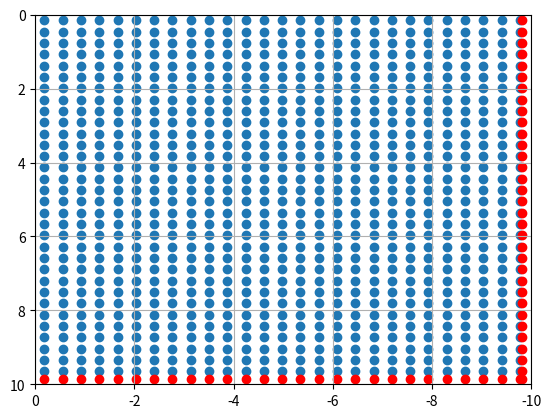

Generate this figure with matplotlib:
## module coordinate_creator
''' coor_gen(input_1_x, input_1_y, multiple=20, Lx=10, Ly=10).
    Create coordinate that microscope should scanned.

    (input_1_x, input_1_y) is the coordinates of the upper left corner.
    multiple=20 represents a lens with 20 magnification.
    Lx and Ly are the length and width of the sample. unit: mm.

    You can run the program directly to know how the microscope will scan
'''
from math import floor
import pandas as pd
#TODO: confirm the period of every block size

def coor_gen(input_1_x, input_1_y, multiple=20, Lx=10, Ly=10):
    # Define the period of every block size
    if multiple == 20:
        Px = 0.36875
        Py = 0.30625
    elif multiple == 50:
        Px = 0.1475
        Py = 0.1225

    # Find out the number of blocks in x and y direction
    number_x = floor(Lx/Px)
    number_y = floor(Ly/Py)
    
    # check if number can be devided without rem
    # if so, add extra points to coordinates dataframe
    extra_x = extra_y = 0
    if Lx % Px != 0:    extra_x = 1
    if Ly % Py != 0:    extra_y = 1

    # Creat the empty list for recording the coordinates
    coordinate_x = []
    coordinate_y = []
    extra_coor_x = []
    extra_coor_y = []
    
    # Define the origin coordinates
    Origin_x = input_1_x - Px/2
    Origin_y = input_1_y + Py/2
    
    # Write the coordinates to
    y_acc = 0
    for i in range(number_x):
        for j in range(number_y):
            if j != 0:  y_acc += Py * (-1)**i
            var_x = Origin_x - (i * Px)
            var_y = Origin_y + y_acc
    
            coordinate_x.append(round(var_x,3))
            coordinate_y.append(round(var_y,3))
            
    # Create extra coordinates
    input_2_x = input_1_x - Lx
    input_2_y = input_1_y + Ly
            
    if extra_x == 1:
        for j in range(number_y):
            var_x = input_2_x + Px/2
            var_y = Origin_y + (j * Py)
            extra_coor_x.append(var_x)
            extra_coor_y.append(var_y)
    
    if extra_y == 1:    
        for i in range(number_x):
            var_x = Origin_x - (i * Px)        
            var_y = input_2_y - Py/2
            extra_coor_x.append(var_x)
            extra_coor_y.append(var_y)
            
    if extra_x and extra_y == 1:
        var_x = input_2_x + Px/2
        var_y = input_2_y - Py/2
        extra_coor_x.append(var_x)
        extra_coor_y.append(var_y)
        
    coordinate = pd.DataFrame({'x': coordinate_x, 'y':coordinate_y}) 
    extra_coor = pd.DataFrame({'x': extra_coor_x, 'y':extra_coor_y}) 
    
    return coordinate, extra_coor, number_x, number_y


if __name__ == '__main__':
    import matplotlib.pyplot as plt

    def plot():
        plt.grid()
        plt.xlim(0,-10)
        plt.ylim(10,0)
        plt.scatter(coordinate['x'],coordinate['y'])
        plt.scatter(extra_coor['x'],extra_coor['y'], c="red")
        plt.show()

    def plot_dynamic():
        plt.ion()
        plt.figure(1, figsize=(10,10))
        plt.xlim(0,-10)
        plt.ylim(10,0)
        for x,y in zip(coordinate['x'], coordinate['y']):
            plt.plot(x, y, '.')
            plt.pause(10e-9)

    # Input the coordinate of left top corner
    coordinate, extra_coor, number_x, number_y = coor_gen(0, 0)
    print('\nnumber x:',number_x, '\nnumber y:', number_y, '\ntotal spots:',coordinate.shape[0])

    # Change the line below depending on whether you want dynamic drawing or static drawing
    plot()
    #plot_dynamic()
